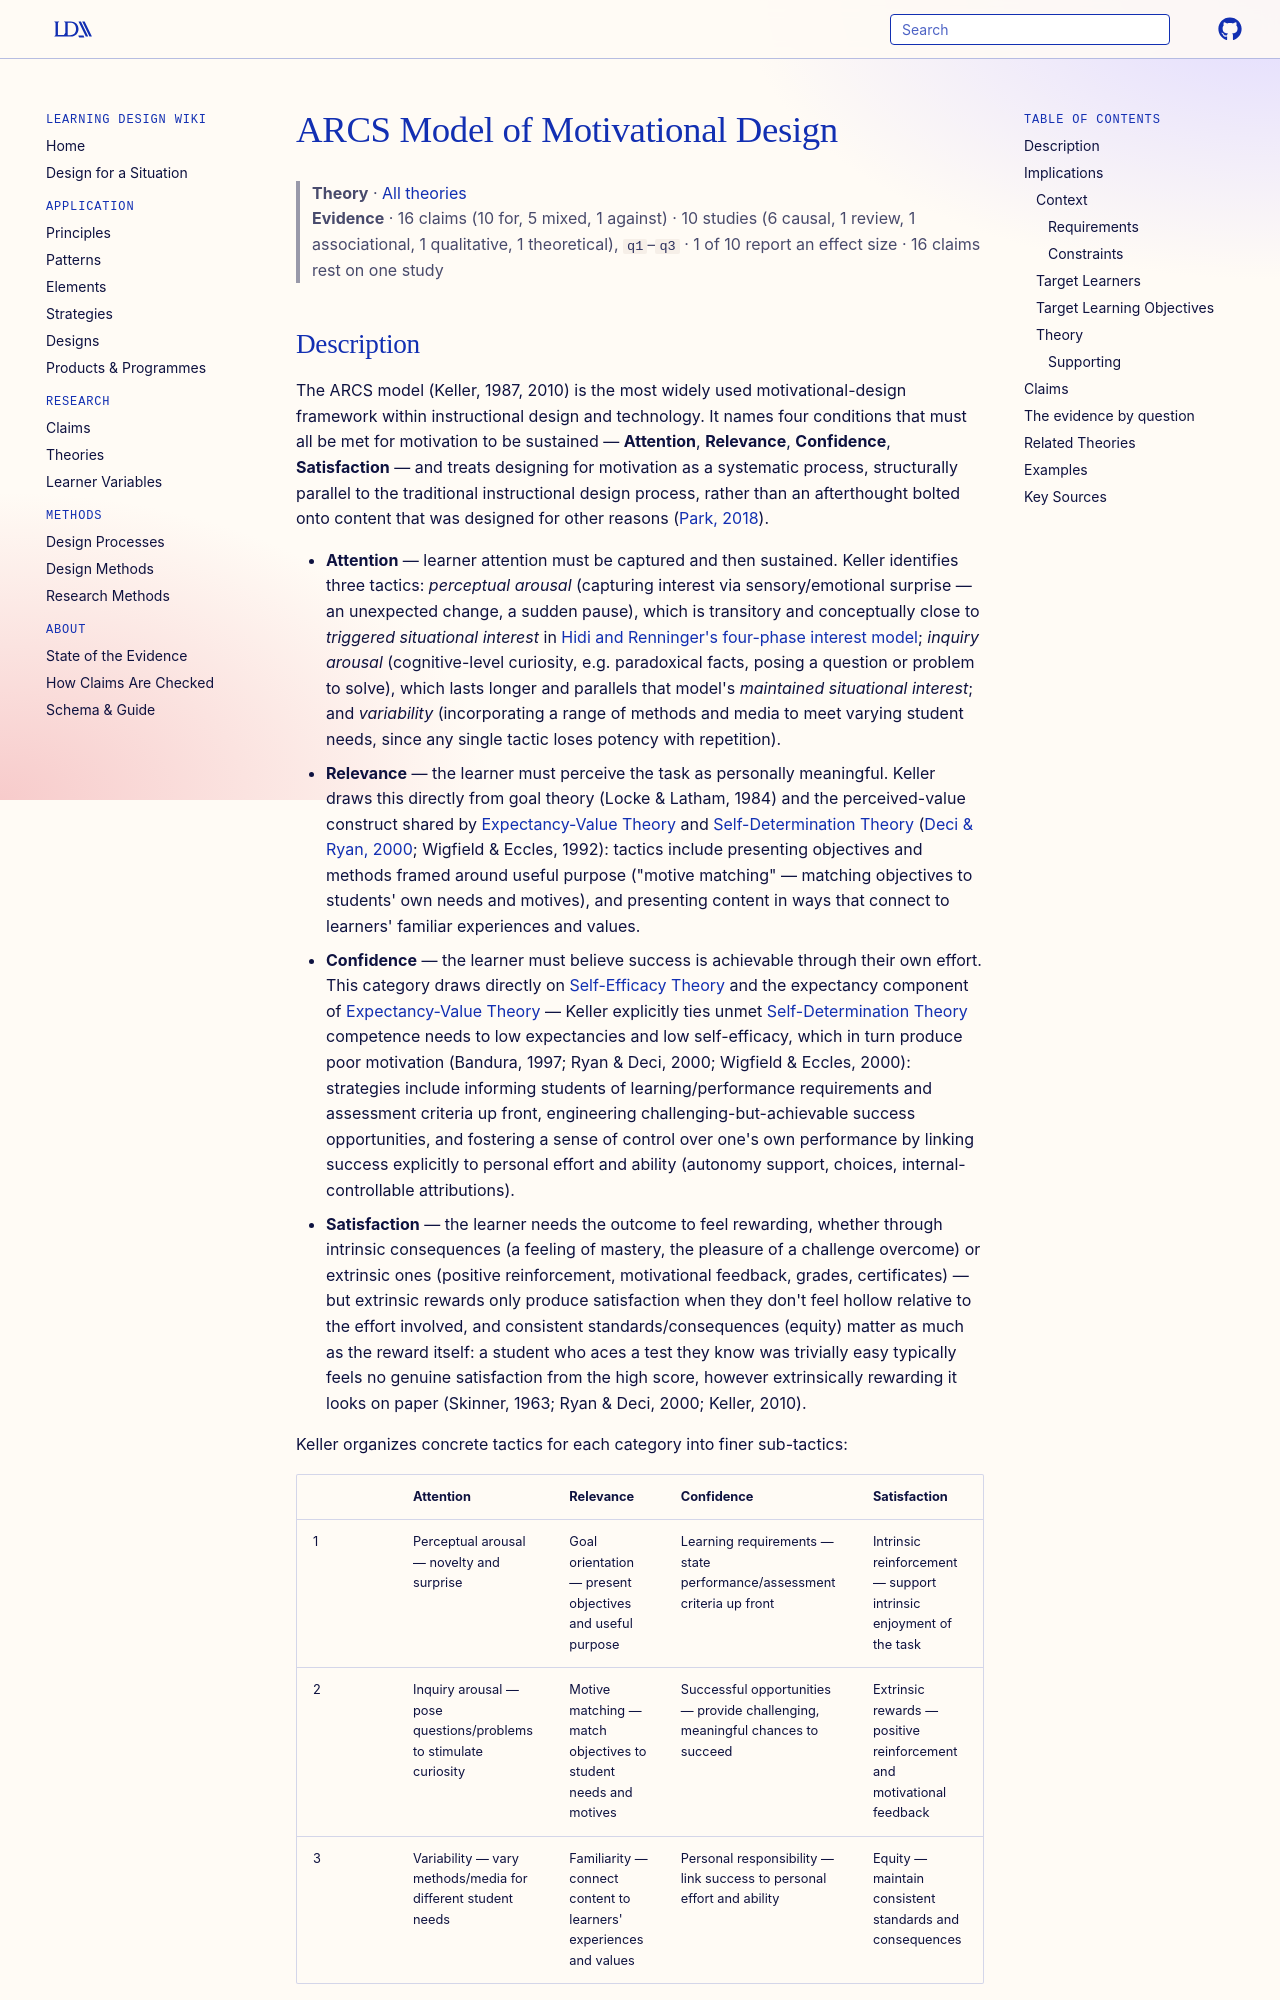

repository: Learning-Design-Alliance/learning-wiki · page: theories/arcs-model/index.html · generator: mkdocs

---
type: theory
title: ARCS Model of Motivational Design
description: Keller's ARCS model holds that learner motivation depends on four conditions — Attention, Relevance, Confidence, and Satisfaction — and provides a systematic process for diagnosing which condition is unmet and selecting a matching design tactic.
canonical: true
status: review
generated:
  by: claude/unspecified
  at: 2026-08-29
---

# ARCS Model of Motivational Design

> **Theory** · [All theories](index.md)
> **Evidence** · 16 claims (10 for, 5 mixed, 1 against) · 10 studies (6 causal, 1 review, 1 associational, 1 qualitative, 1 theoretical), `q1`–`q3` · 1 of 10 report an effect size · 16 claims rest on one study
